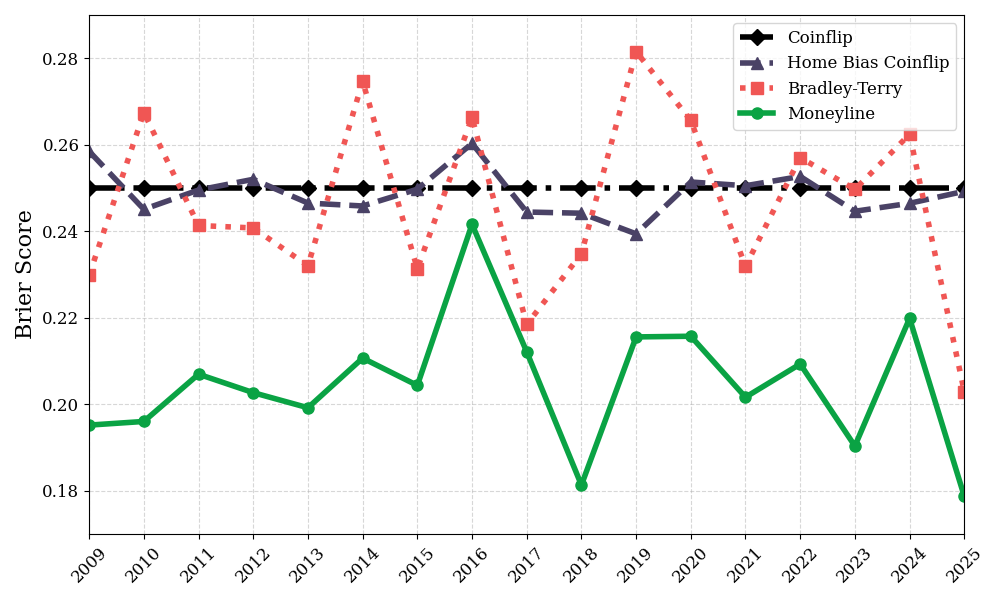

The file beside this chart, header and first rows:
season, ml_brier, bt_brier, home_bias_brier, coinflip_brier
2009, 0.1951, 0.2298, 0.2585, 0.25
2010, 0.196, 0.2674, 0.2451, 0.25
2011, 0.2069, 0.2413, 0.2495, 0.25
2012, 0.2027, 0.2407, 0.252, 0.25
2013, 0.1992, 0.232, 0.2465, 0.25
2014, 0.2106, 0.2747, 0.2458, 0.25
2015, 0.2043, 0.2313, 0.2497, 0.25
2016, 0.2416, 0.2663, 0.2603, 0.25
2017, 0.2121, 0.2184, 0.2444, 0.25
2018, 0.1813, 0.2348, 0.2442, 0.25
2019, 0.2155, 0.2815, 0.2394, 0.25
2020, 0.2157, 0.2656, 0.2514, 0.25
2021, 0.2016, 0.2319, 0.2505, 0.25
2022, 0.2093, 0.257, 0.2527, 0.25
2023, 0.1903, 0.2497, 0.2446, 0.25
2024, 0.2198, 0.2624, 0.2464, 0.25
2025, 0.1787, 0.2029, 0.2492, 0.25
